Dataset: image-classification-computer-vision (GitHub, luismiguuel/image-classification-computer-vision). Classes: asphalt, belgian blocks, off-road.

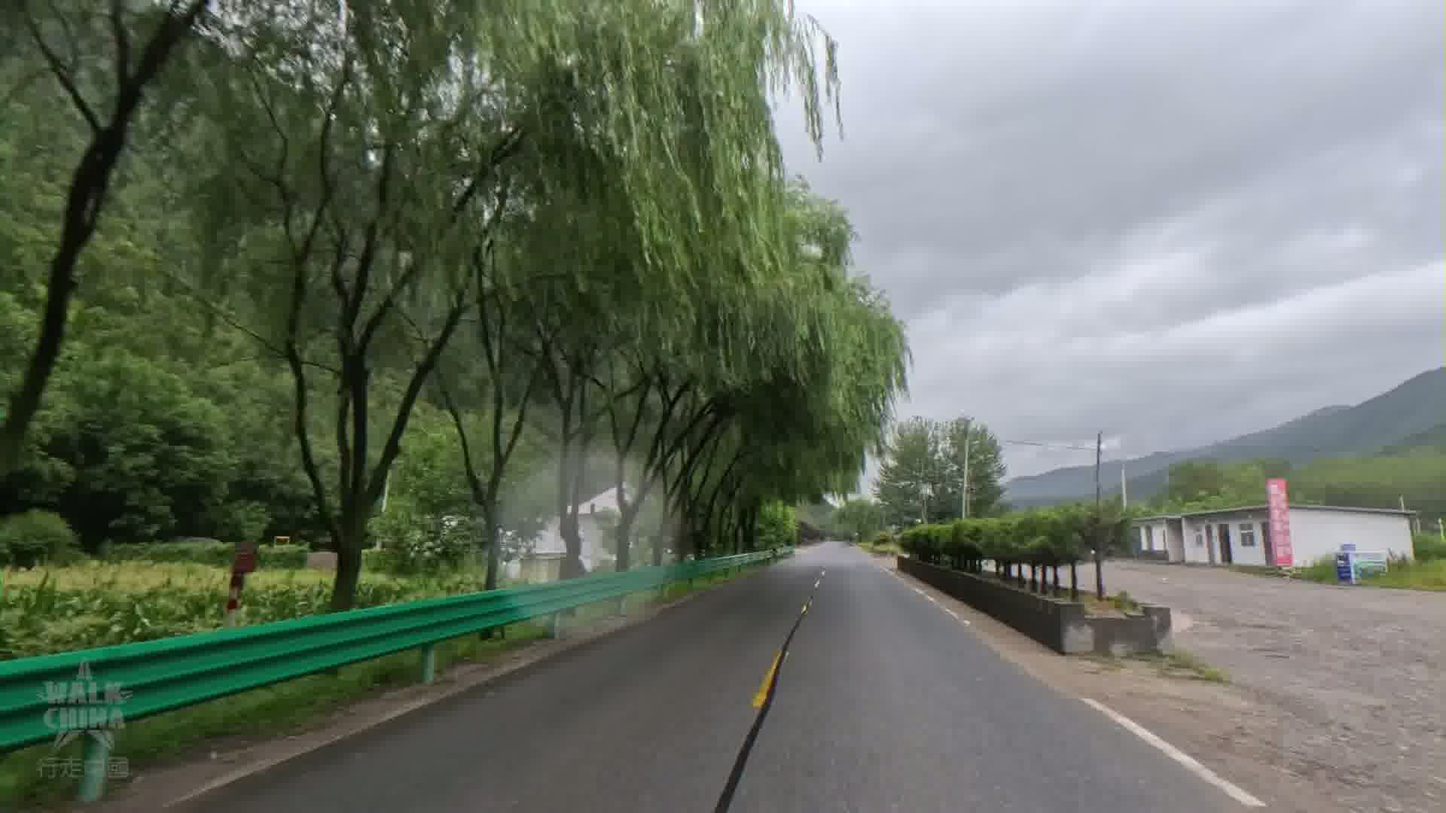
Label: asphalt

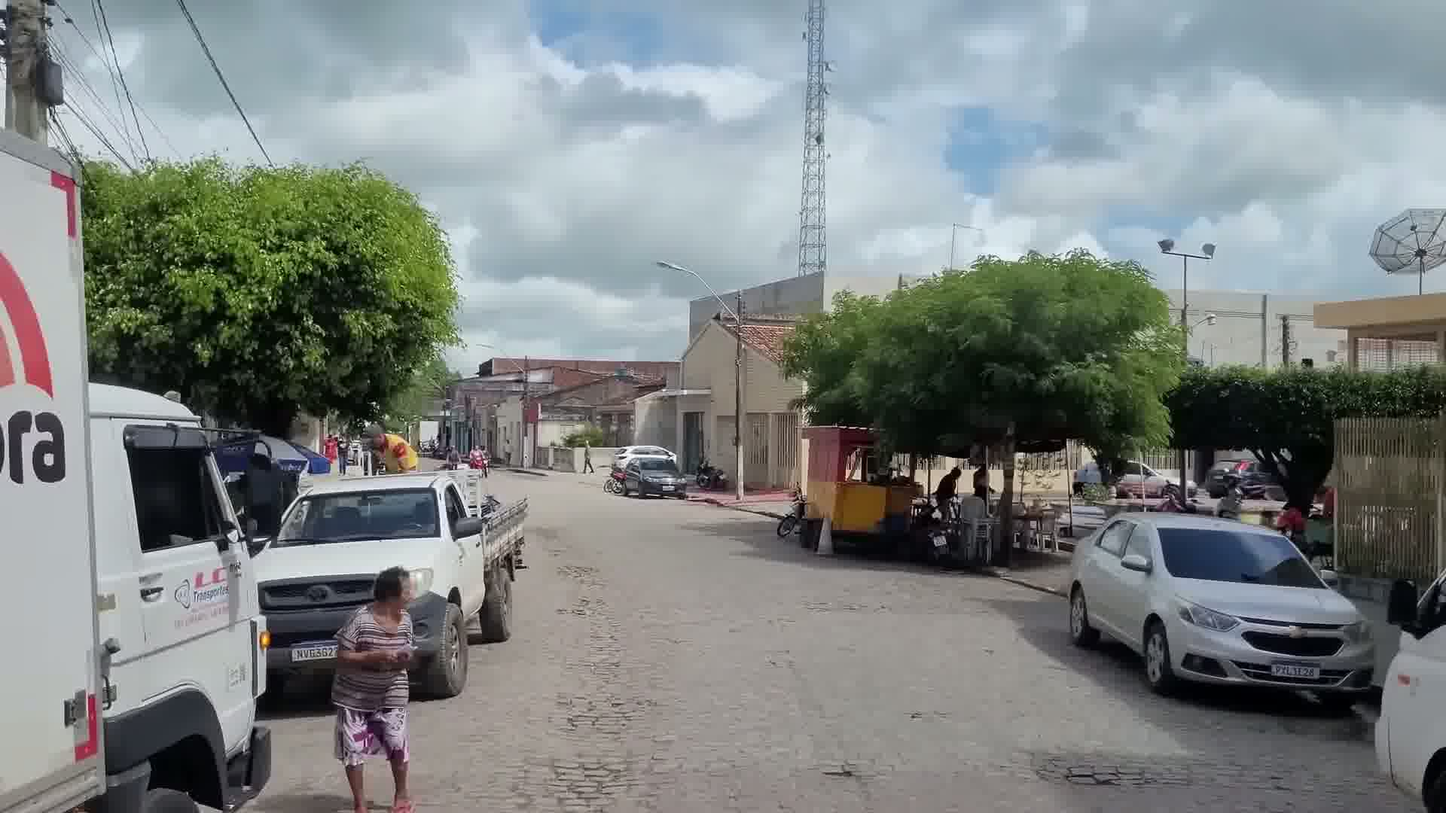
Label: belgian blocks

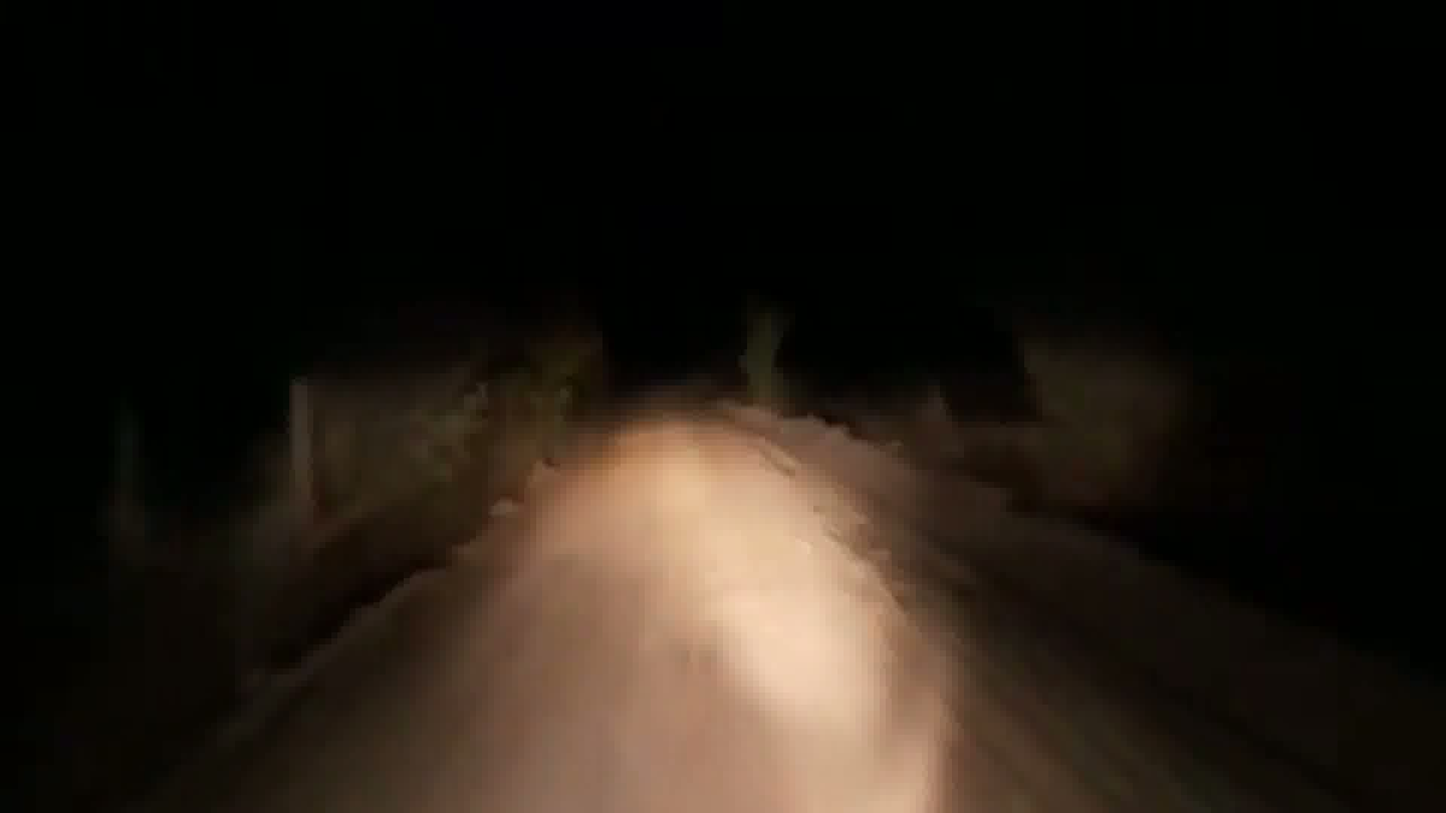
Label: off-road

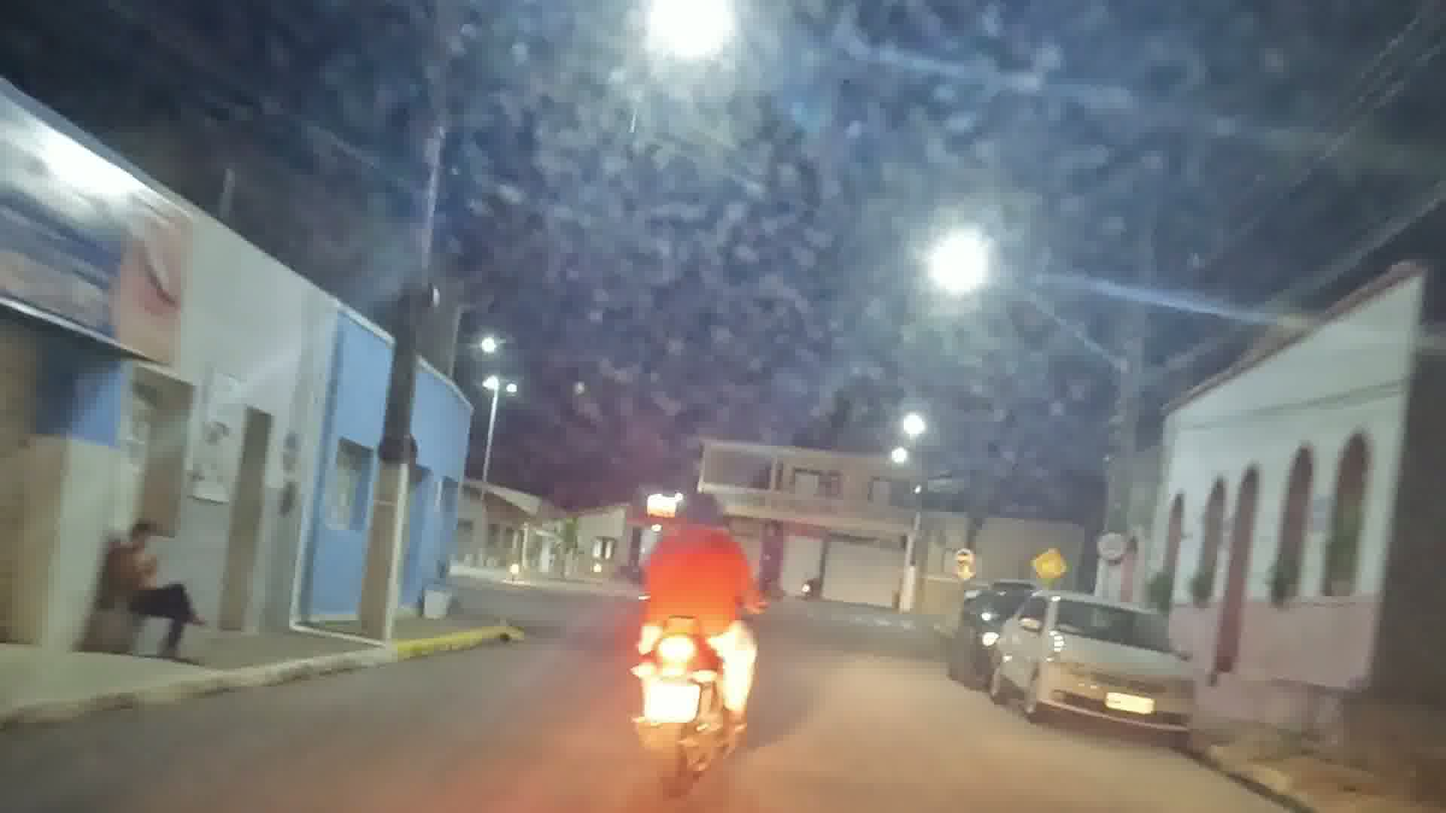
Label: asphalt

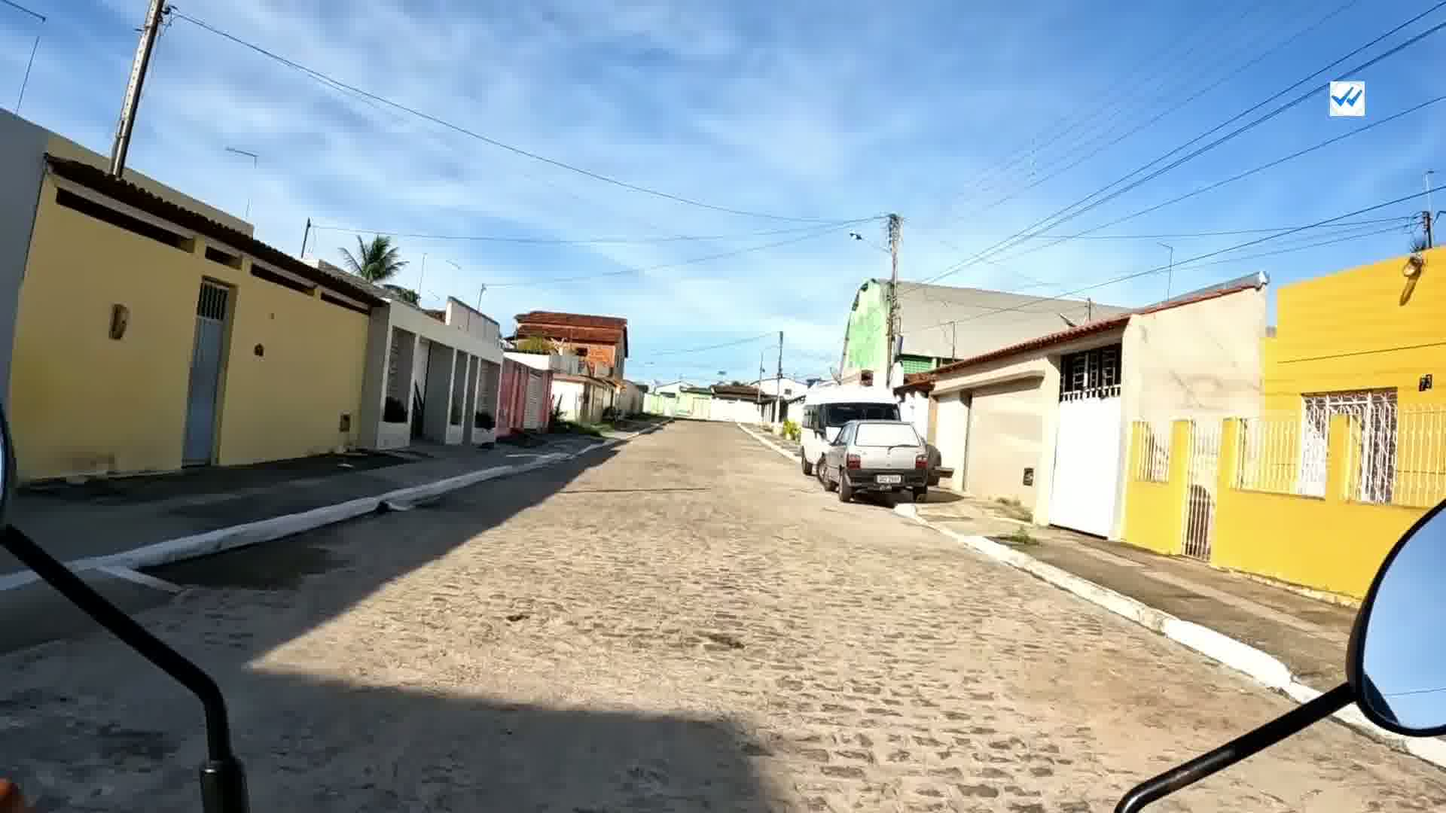
Label: belgian blocks

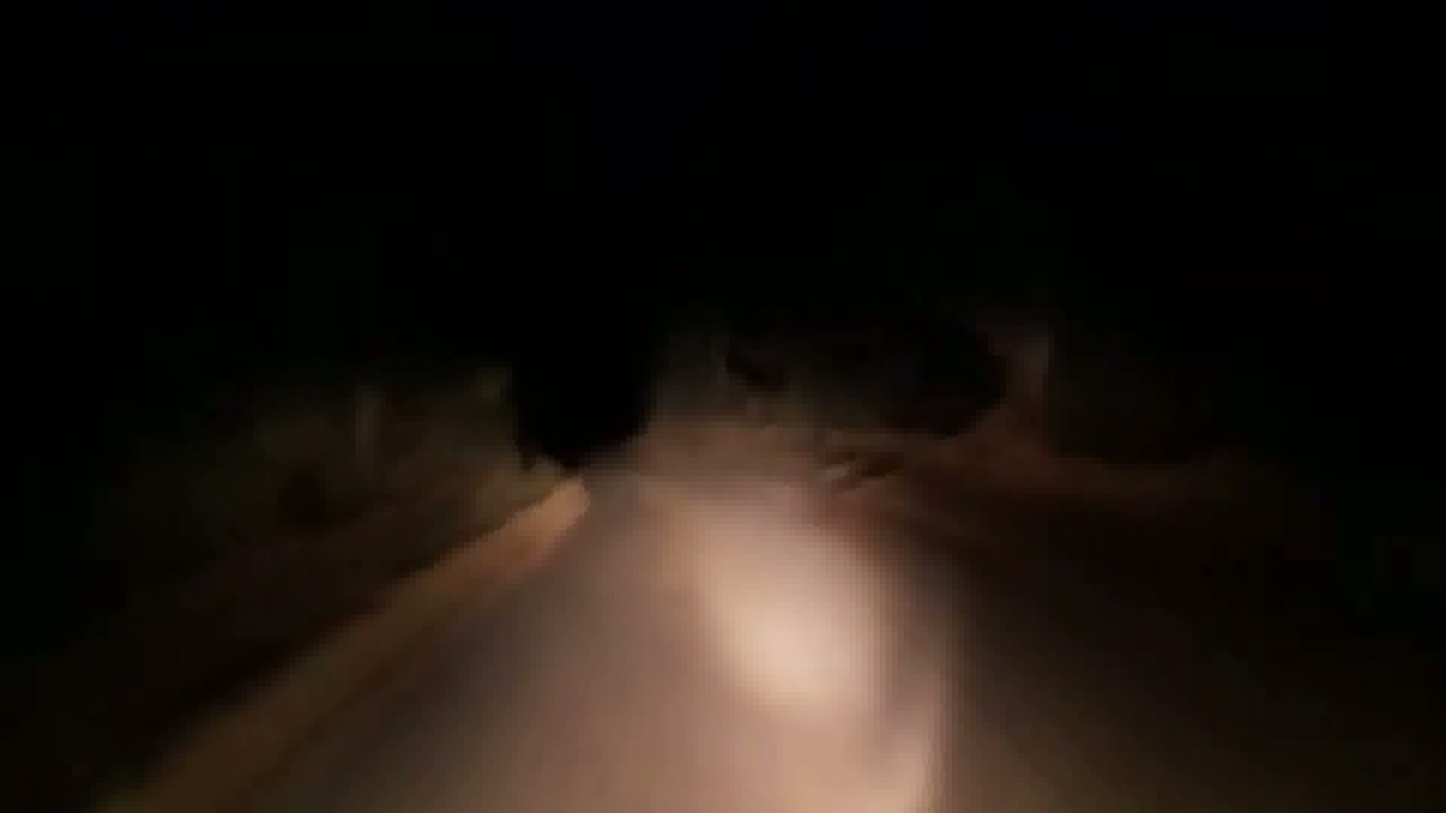
Label: off-road
